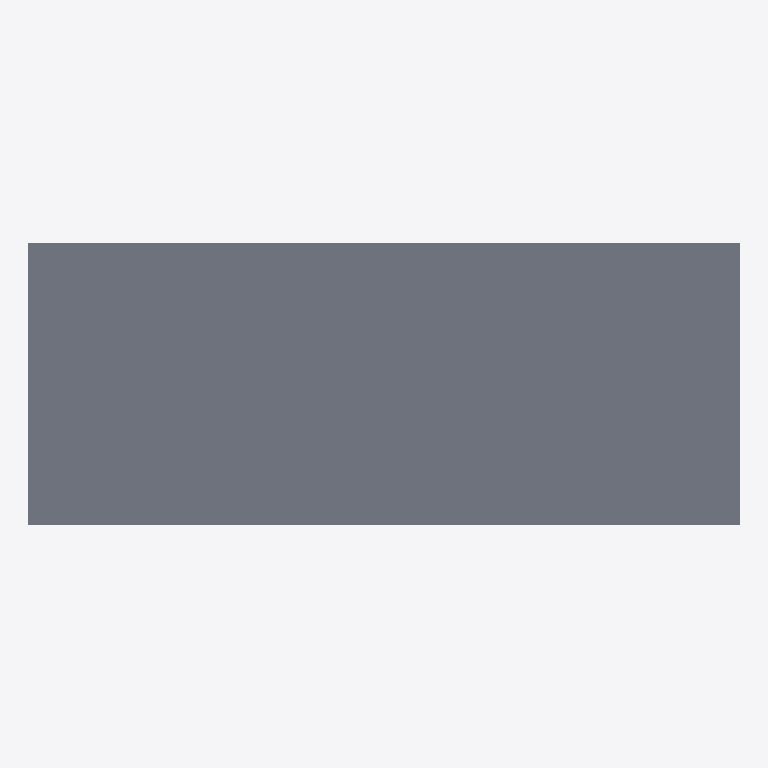
Plan cut of the same IFC building model at storey 'Superstructure' (level 0.00 m, cut at 1.40 m), seen from above with north up, elements coloured by IFC class: 1 slab (grey). Cut surfaces are drawn darker.
Extent 35.0 m × 13.9 m × 2.3 m (x, y, z). Storeys (1): Superstructure at 0.00 m. Elements (350): 184 IfcMember, 165 IfcPlate, 1 IfcSlab.

HEADER;
FILE_DESCRIPTION(('ViewDefinition [CoordinationView]'),'2;1');
FILE_NAME('','2026-06-10T16:01:39',(''),(''),'IfcOpenShell 0.8.0','IfcOpenShell 0.8.0','');
FILE_SCHEMA(('IFC4'));
ENDSEC;
DATA;
#15=IFCPROJECT('1SkcYPUgbEs8j7NqcAr7OB',#9,'Osdag Plate Girder Bridge',$,$,$,$,(#3),#14);
#21=IFCSITE('3a0vZ7pen1_w4gQrpP4SQN',#9,'Default Site',$,$,#20,$,$,$,$,$,$,$,$);
#23=IFCBUILDING('1j60y_QbfCVveH50$hkQlW',#9,'Bridge Structure',$,$,#22,$,$,$,$,$,$);
#25=IFCBUILDINGSTOREY('2r8J55r$vFLvwZTsk5qdqf',#9,'Superstructure',$,$,#24,$,$,$,$);
#9015=IFCSLAB('1nG$maRnbFjhNU4YL7ajGy',#9,'Deck Slab',$,$,#9014,#9013,$,$);
ENDSEC;
